Run: headless pygame with SDL's dummy video driver; simulated clock (each Clock.tick advances the game by its frame time, no real sleeping); random seed 0; keys injected as events and as key.get_pressed() state; no mouse input.
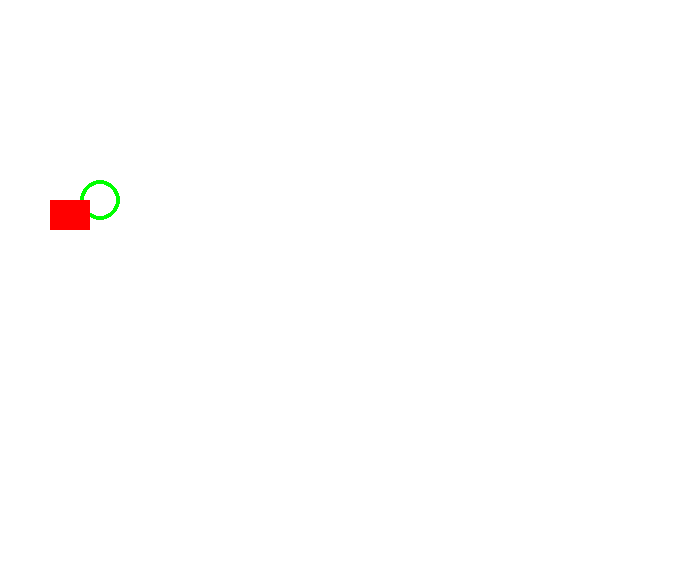
Frame 1 of 4 · flips 1–60 · no input
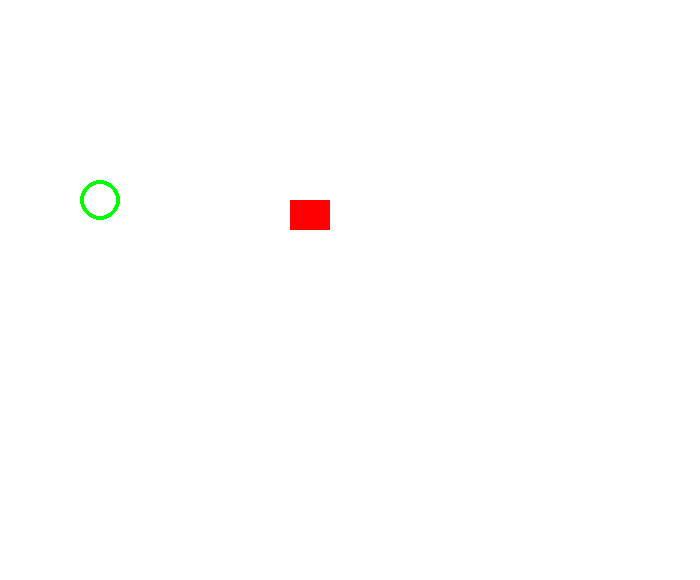
Frame 2 of 4 · flips 61–180 · tapped SPACE, RETURN · held RIGHT (→), D
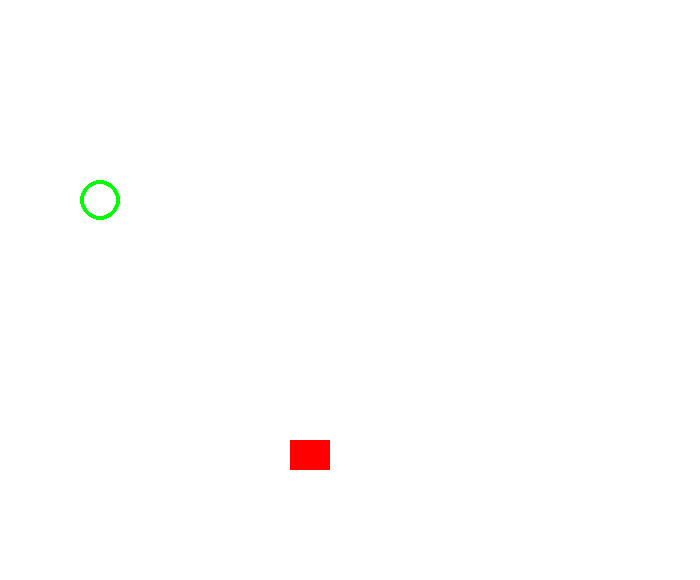
Frame 3 of 4 · flips 181–300 · held DOWN (↓), S
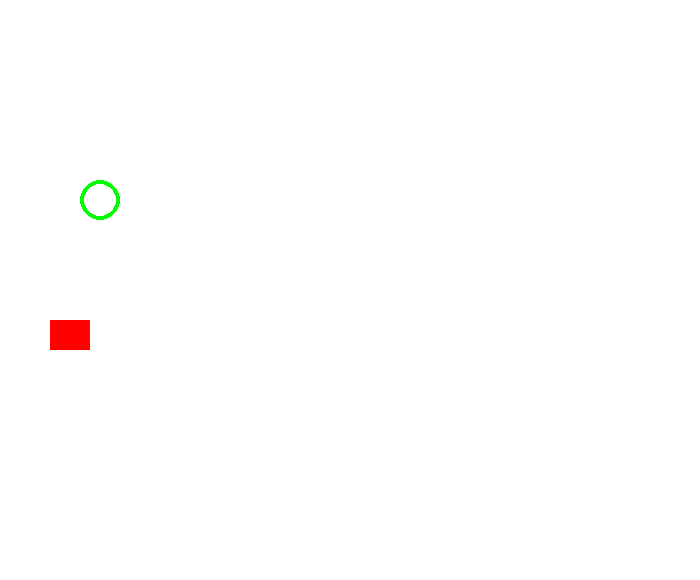
Frame 4 of 4 · flips 301–420 · held LEFT (←), A, UP (↑), W

The pygame program that drew these frames:

import pygame, sys
from pygame.locals import *
pygame.init()
pygame.display.set_caption("First Program")  # 게임 윈도우에 제목 넣기

screen = pygame.display.set_mode((700, 580))

xpos = 50
ypos = 200

# 시계를 설정해서 루프를 도는 시간을 모두 동일하게 설정
clock = pygame.time.Clock()
while 1 :

    clock.tick(150)

    for event in pygame.event.get():
        if event.type == pygame.QUIT:
            sys.exit()


    pressed_keys = pygame.key.get_pressed()
    if pressed_keys[K_RIGHT]:
        xpos += 2
    if pressed_keys[K_LEFT] :
        xpos -= 2
    if pressed_keys[K_UP]:
        ypos -= 1
    if pressed_keys[K_DOWN] :
        ypos += 2

    screen.fill((255,255,255))

    pygame.draw.circle(screen, (0,255,0), (100, 200), 20, 4)
    pygame.draw.rect(screen,(255,0,0), (xpos,ypos,40,30))
    pygame.display.update()
